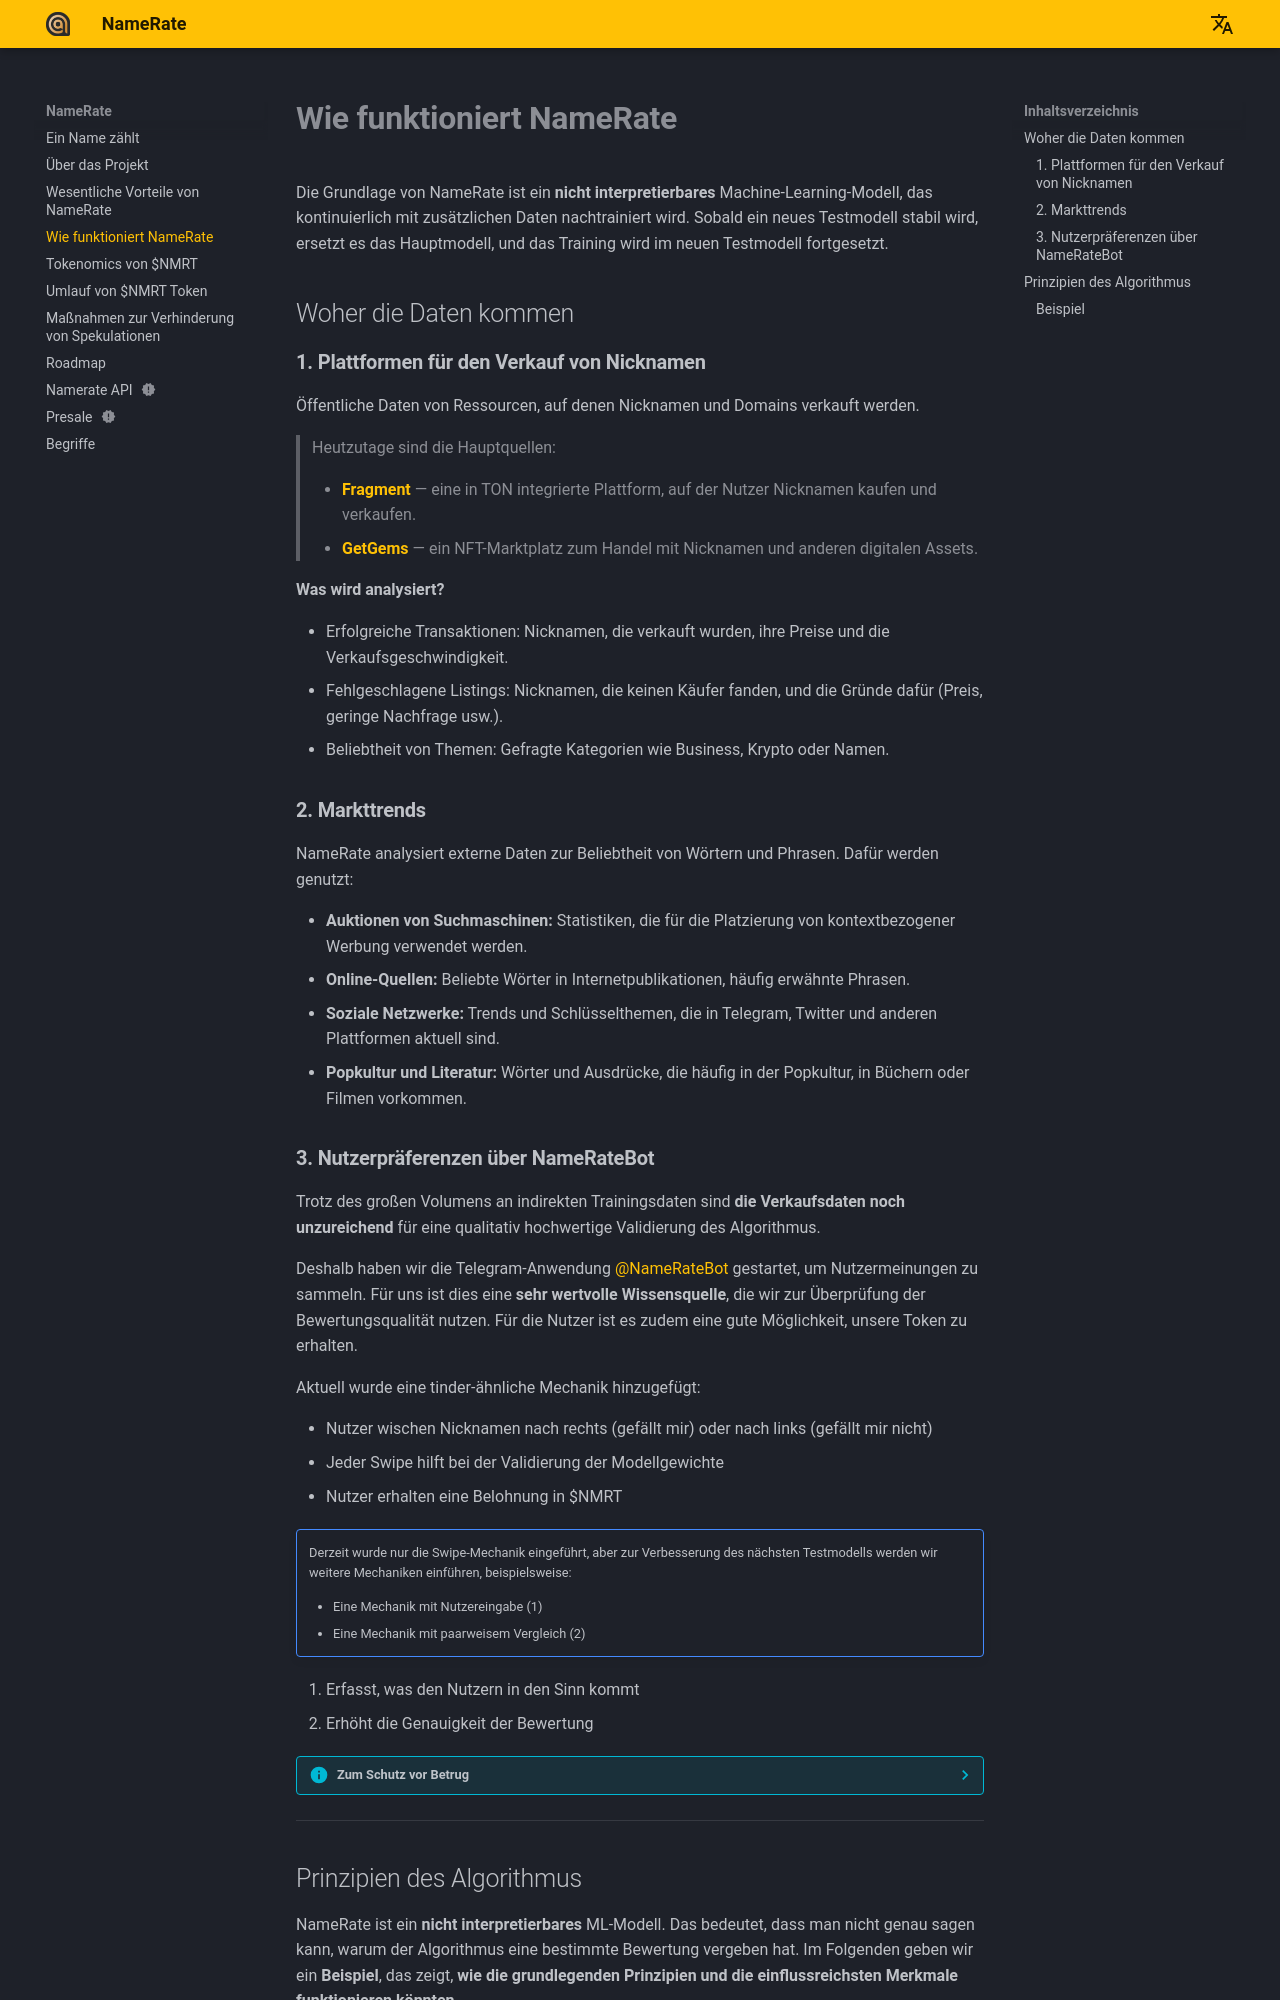

repository: NameRate/namerate · page: de/how-it-works/index.html · generator: mkdocs

# **Wie funktioniert NameRate**

Die Grundlage von NameRate ist ein **nicht interpretierbares** Machine-Learning-Modell, das kontinuierlich mit zusätzlichen Daten nachtrainiert wird. Sobald ein neues Testmodell stabil wird, ersetzt es das Hauptmodell, und das Training wird im neuen Testmodell fortgesetzt.

## Woher die Daten kommen

### **1. Plattformen für den Verkauf von Nicknamen**

Öffentliche Daten von Ressourcen, auf denen Nicknamen und Domains verkauft werden. 

> Heutzutage sind die Hauptquellen:
>
> - **[Fragment](https://fragment.com/?filter=auction)** — eine in TON integrierte Plattform, auf der Nutzer Nicknamen kaufen und verkaufen.
> - **[GetGems](https://getgems.io/collection/EQCA14o1-VWhS2efqoh_9M1b_A9DtKTuoqfmkn83AbJzwnPi)** — ein NFT-Marktplatz zum Handel mit Nicknamen und anderen digitalen Assets.
>

**Was wird analysiert?**

- Erfolgreiche Transaktionen: Nicknamen, die verkauft wurden, ihre Preise und die Verkaufsgeschwindigkeit.
- Fehlgeschlagene Listings: Nicknamen, die keinen Käufer fanden, und die Gründe dafür (Preis, geringe Nachfrage usw.).
- Beliebtheit von Themen: Gefragte Kategorien wie Business, Krypto oder Namen.

### **2. Markttrends**

NameRate analysiert externe Daten zur Beliebtheit von Wörtern und Phrasen. Dafür werden genutzt:

- **Auktionen von Suchmaschinen:** Statistiken, die für die Platzierung von kontextbezogener Werbung verwendet werden.
- **Online-Quellen:** Beliebte Wörter in Internetpublikationen, häufig erwähnte Phrasen.
- **Soziale Netzwerke:** Trends und Schlüsselthemen, die in Telegram, Twitter und anderen Plattformen aktuell sind.
- **Popkultur und Literatur:** Wörter und Ausdrücke, die häufig in der Popkultur, in Büchern oder Filmen vorkommen.

### **3. Nutzerpräferenzen über NameRateBot**

Trotz des großen Volumens an indirekten Trainingsdaten sind **die Verkaufsdaten noch unzureichend** für eine qualitativ hochwertige Validierung des Algorithmus.

Deshalb haben wir die Telegram-Anwendung [@NameRateBot](https://t.me/NameRateBot/namerate) gestartet, um Nutzermeinungen zu sammeln. Für uns ist dies eine **sehr wertvolle Wissensquelle**, die wir zur Überprüfung der Bewertungsqualität nutzen. Für die Nutzer ist es zudem eine gute Möglichkeit, unsere Token zu erhalten.

Aktuell wurde eine tinder-ähnliche Mechanik hinzugefügt:

- Nutzer wischen Nicknamen nach rechts (gefällt mir) oder nach links (gefällt mir nicht)
- Jeder Swipe hilft bei der Validierung der Modellgewichte
- Nutzer erhalten eine Belohnung in $NMRT

!!! annotate note ""
    Derzeit wurde nur die Swipe-Mechanik eingeführt, aber zur Verbesserung des nächsten Testmodells werden wir weitere Mechaniken einführen, beispielsweise:
    
    - Eine Mechanik mit Nutzereingabe (1)
    - Eine Mechanik mit paarweisem Vergleich (2)

1. Erfasst, was den Nutzern in den Sinn kommt  
2. Erhöht die Genauigkeit der Bewertung

??? info "Zum Schutz vor Betrug"
      - **Swipe-Limit:** Nicht mehr als 10 Swipes pro Tag, um Manipulationen zu verhindern
      - **Analyse anomaler Muster:** Wenn ein Nutzer Nicknamen zu schnell oder chaotisch bewertet, werden diese Daten ausgeschlossen
---
